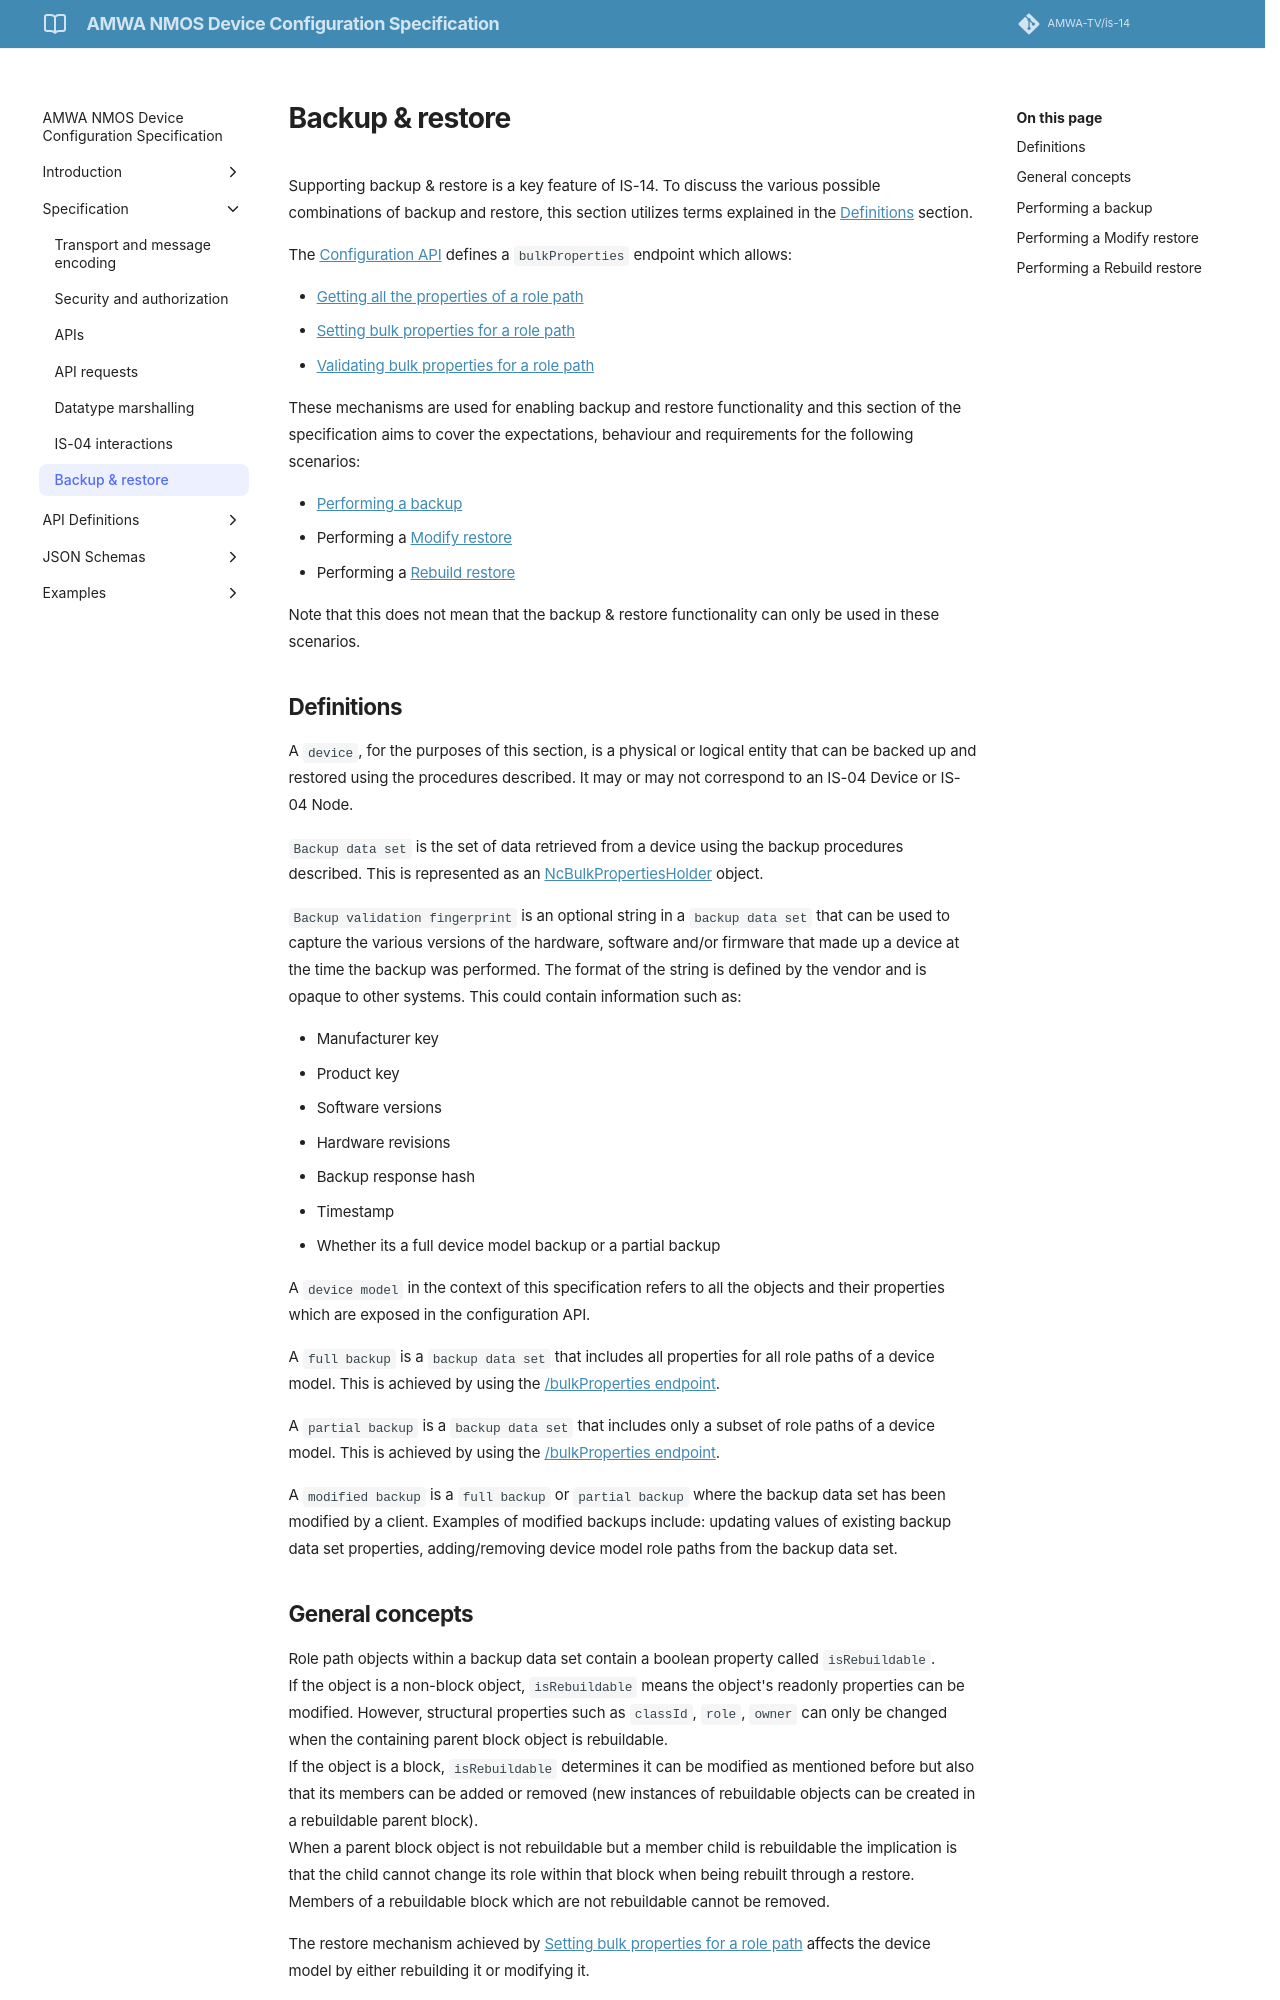

repository: AMWA-TV/is-14 · page: v1.0.0/Backup & restore/index.html · generator: jekyll

# Backup & restore

Supporting backup & restore is a key feature of IS-14. To discuss the various possible combinations of backup and restore, this section utilizes terms explained in the [Definitions](#definitions) section.

The [Configuration API](https://specs.amwa.tv/is-14/branches/v1.0-dev/APIs/ConfigurationAPI.html) defines a `bulkProperties` endpoint which allows:

- [Getting all the properties of a role path](https://specs.amwa.tv/is-14/branches/v1.0-dev/docs/API_requests.html#getting-all-the-properties-of-a-role-path)
- [Setting bulk properties for a role path](https://specs.amwa.tv/is-14/branches/v1.0-dev/docs/API_requests.html#setting-bulk-properties-for-a-role-path)
- [Validating bulk properties for a role path](https://specs.amwa.tv/is-14/branches/v1.0-dev/docs/API_requests.html#validating-bulk-properties-for-a-role-path)

These mechanisms are used for enabling backup and restore functionality and this section of the specification aims to cover the expectations, behaviour and requirements for the following scenarios:

- [Performing a backup](#performing-a-backup)
- Performing a [Modify restore](#performing-a-modify-restore)
- Performing a [Rebuild restore](#performing-a-rebuild-restore)

Note that this does not mean that the backup & restore functionality can only be used in these scenarios.

## Definitions

A `device`, for the purposes of this section, is a physical or logical entity that can be backed up and restored using the procedures described. It may or may not correspond to an IS-04 Device or IS-04 Node.

`Backup data set` is the set of data retrieved from a device using the backup procedures described. This is represented as an [NcBulkPropertiesHolder](https://specs.amwa.tv/nmos-control-feature-sets/branches/main/device-configuration/#ncbulkpropertiesholder) object.

`Backup validation fingerprint` is an optional string in a `backup data set` that can be used to capture the various versions of the hardware, software and/or firmware that made up a device at the time the backup was performed. The format of the string is defined by the vendor and is opaque to other systems. This could contain information such as:

- Manufacturer key
- Product key
- Software versions
- Hardware revisions
- Backup response hash
- Timestamp
- Whether its a full device model backup or a partial backup

A `device model` in the context of this specification refers to all the objects and their properties which are exposed in the configuration API.

A `full backup` is a `backup data set` that includes all properties for all role paths of a device model. This is achieved by using the [/bulkProperties endpoint](https://specs.amwa.tv/is-14/branches/v1.0-dev/docs/API_requests.html#getting-all-the-properties-of-a-role-path).

A `partial backup` is a `backup data set` that includes only a subset of role paths of a device model. This is achieved by using the [/bulkProperties endpoint](https://specs.amwa.tv/is-14/branches/v1.0-dev/docs/API_requests.html#getting-all-the-properties-of-a-role-path).

A `modified backup` is a `full backup` or `partial backup` where the backup data set has been modified by a client. Examples of modified backups include: updating values of existing backup data set properties, adding/removing device model role paths from the backup data set.
